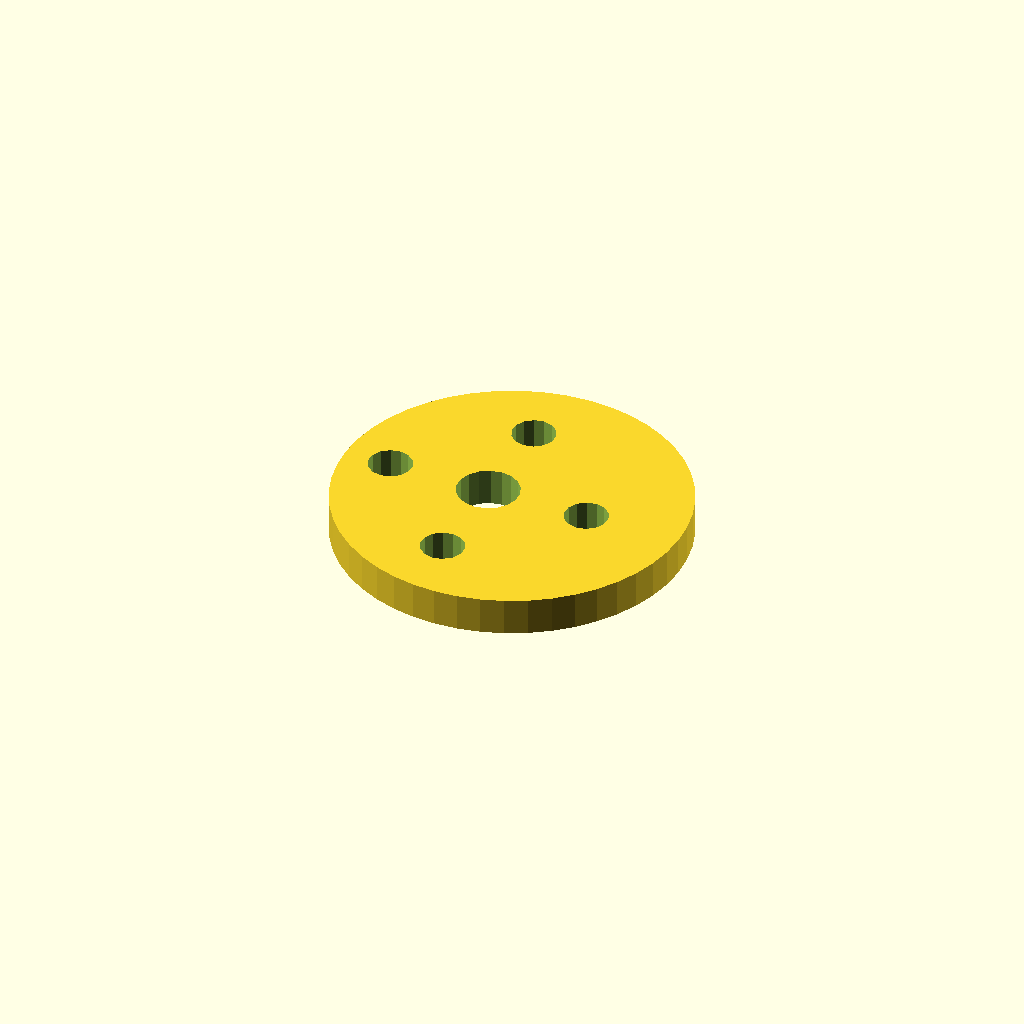
Cell 1: rendered with the file's own defaults.
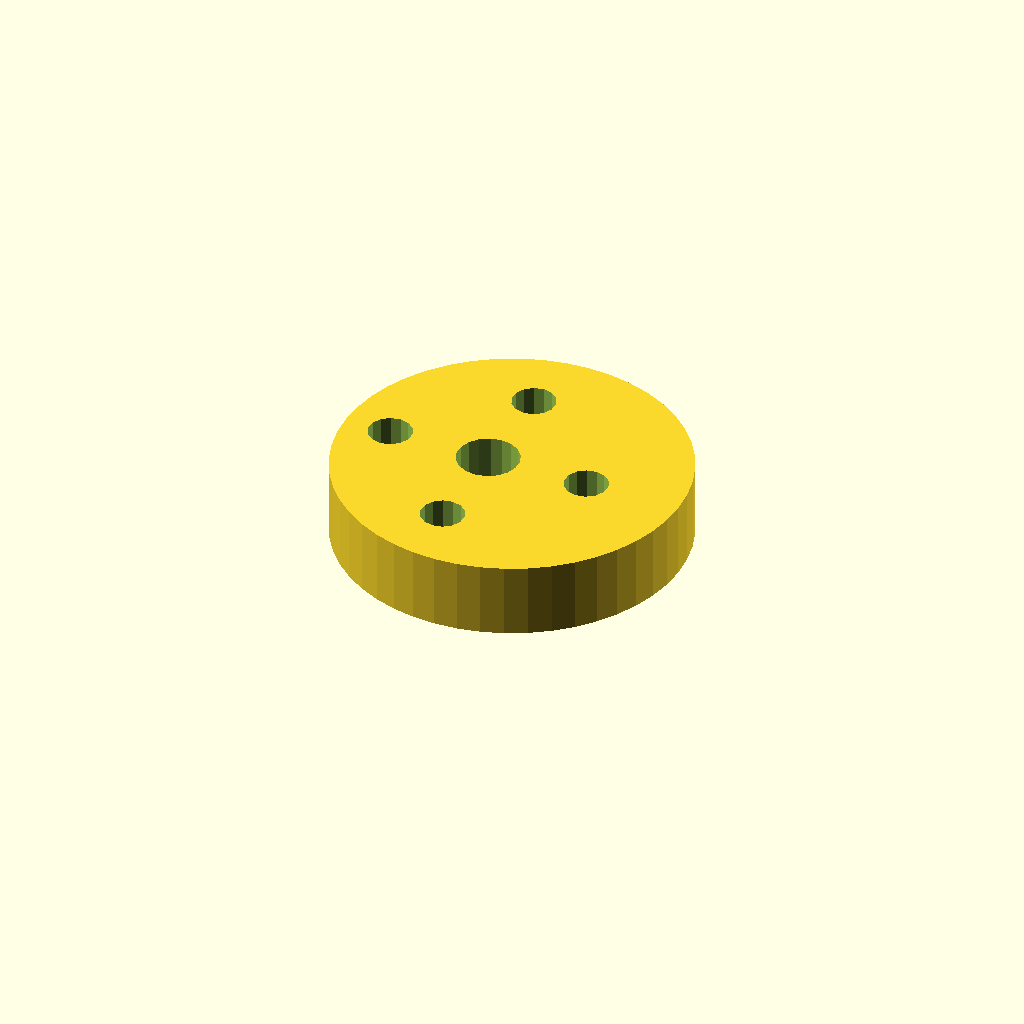
Cell 2: plate_t = 12 (everything else at default).
All cells are drawn from one camera (rotation 55°, 0°, 25°, orthographic, colour scheme Cornfield), so only the parameter changes between them.
The OpenSCAD source (optional_data/data/sketch4/camplates/part_0111.scad):
$fn = 32;

// ----------------------------------------------------------------------
// Cam plate: eccentric cam, base R28
// ----------------------------------------------------------------------

// --- parameters (mm) ---
base_r = 28;              // base circle radius
lobe_h = 10;              // cam lobe rise
bore_r = 5;               // shaft bore radius
plate_t = 6;              // plate thickness, Z (extrusion height)
ecc = 4;                  // disc eccentricity
ring_r = 16.5;            // lightening ring radius
bolt_r = 3.5;             // lightening hole radius

profile = [[56, 28], [55.76, 31.655], [55.046, 35.247], [53.869, 38.715], [52.249, 42], [50.214, 45.045], [47.799, 47.799], [45.045, 50.214], [42, 52.249], [38.715, 53.869], [35.247, 55.046], [31.655, 55.76], [28, 56], [24.345, 55.76], [20.753, 55.046], [17.285, 53.869], [14, 52.249], [10.955, 50.214], [8.201, 47.799], [5.786, 45.045], [3.751, 42], [2.131, 38.715], [0.954, 35.247], [0.24, 31.655], [0, 28], [0.24, 24.345], [0.954, 20.753], [2.131, 17.285], [3.751, 14], [5.786, 10.955], [8.201, 8.201], [10.955, 5.786], [14, 3.751], [17.285, 2.131], [20.753, 0.954], [24.345, 0.24], [28, 0], [31.655, 0.24], [35.247, 0.954], [38.715, 2.131], [42, 3.751], [45.045, 5.786], [47.799, 8.201], [50.214, 10.955], [52.249, 14], [53.869, 17.285], [55.046, 20.753], [55.76, 24.345]];  // primary outline, 48 points, counter clockwise
void_1 = [[28.908, 28.954], [28.286, 30.575], [27.147, 31.886], [25.628, 32.728], [23.913, 32.999], [22.208, 32.668], [20.72, 31.774], [19.627, 30.424], [19.062, 28.782], [19.092, 27.046], [19.714, 25.425], [20.853, 24.114], [22.372, 23.272], [24.087, 23.001], [25.792, 23.332], [27.28, 24.226], [28.373, 25.576], [28.938, 27.218]];  // shaft bore, 18 points
void_2 = [[43.936, 28.668], [43.306, 30.092], [42.12, 31.103], [40.613, 31.498], [39.084, 31.201], [37.836, 30.27], [37.115, 28.889], [37.064, 27.332], [37.694, 25.908], [38.88, 24.897], [40.387, 24.502], [41.916, 24.799], [43.164, 25.73], [43.885, 27.111]];  // lightening hole 1, 14 points
void_3 = [[27.436, 45.168], [26.806, 46.592], [25.62, 47.603], [24.113, 47.998], [22.584, 47.701], [21.336, 46.77], [20.615, 45.389], [20.564, 43.832], [21.194, 42.408], [22.38, 41.397], [23.887, 41.002], [25.416, 41.299], [26.664, 42.23], [27.385, 43.611]];  // lightening hole 2, 14 points
void_4 = [[10.936, 28.668], [10.306, 30.092], [9.12, 31.103], [7.613, 31.498], [6.084, 31.201], [4.836, 30.27], [4.115, 28.889], [4.064, 27.332], [4.694, 25.908], [5.88, 24.897], [7.387, 24.502], [8.916, 24.799], [10.164, 25.73], [10.885, 27.111]];  // lightening hole 3, 14 points
void_5 = [[27.436, 12.168], [26.806, 13.592], [25.62, 14.603], [24.113, 14.998], [22.584, 14.701], [21.336, 13.77], [20.615, 12.389], [20.564, 10.832], [21.194, 9.408], [22.38, 8.397], [23.887, 8.002], [25.416, 8.299], [26.664, 9.23], [27.385, 10.611]];  // lightening hole 4, 14 points

// --- the one profile operation ---
difference() {
  linear_extrude(height = plate_t) polygon(points = profile);
  translate([0, 0, -1])
    linear_extrude(height = plate_t + 2) polygon(points = void_1);
  translate([0, 0, -1])
    linear_extrude(height = plate_t + 2) polygon(points = void_2);
  translate([0, 0, -1])
    linear_extrude(height = plate_t + 2) polygon(points = void_3);
  translate([0, 0, -1])
    linear_extrude(height = plate_t + 2) polygon(points = void_4);
  translate([0, 0, -1])
    linear_extrude(height = plate_t + 2) polygon(points = void_5);
}
Customizer parameters (derived from the source; name, type, default, range or options):
base_r: number, default 28
lobe_h: number, default 10
bore_r: number, default 5
plate_t: number, default 6
ecc: number, default 4
ring_r: number, default 16.5
bolt_r: number, default 3.5
